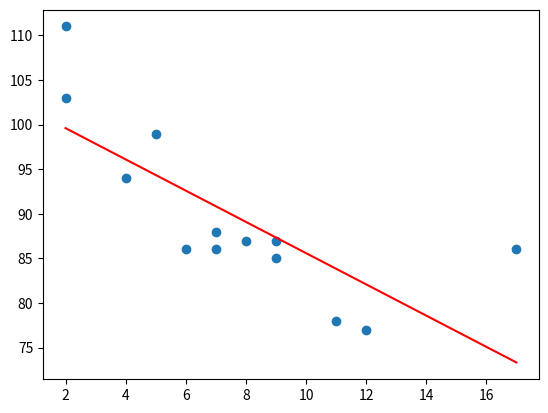

Recreate this plot in Python.
# -*- coding: utf-8 -*-
"""example5.py

Automatically generated by Colab.

Original file is located at
    https://colab.research.google.com/<link-removed>
"""

# Predict the speed of a 10 years old car:
from scipy import stats
import matplotlib.pyplot as plt
import numpy as np

x = [5,7,8,7,2,17,2,9,4,11,12,9,6]
y = [99,86,87,88,111,86,103,87,94,78,77,85,86]

slope, intercept, r, p, std_err = stats.linregress(x, y)

def myfunc(x):
  return slope * x + intercept

speed = myfunc(10)

print(speed)
line_x=np.linspace(min(x),max(x),100)
line_y=myfunc(line_x)
plt.plot(line_x,line_y,color='red')

plt.scatter(x,y)

plt.show()